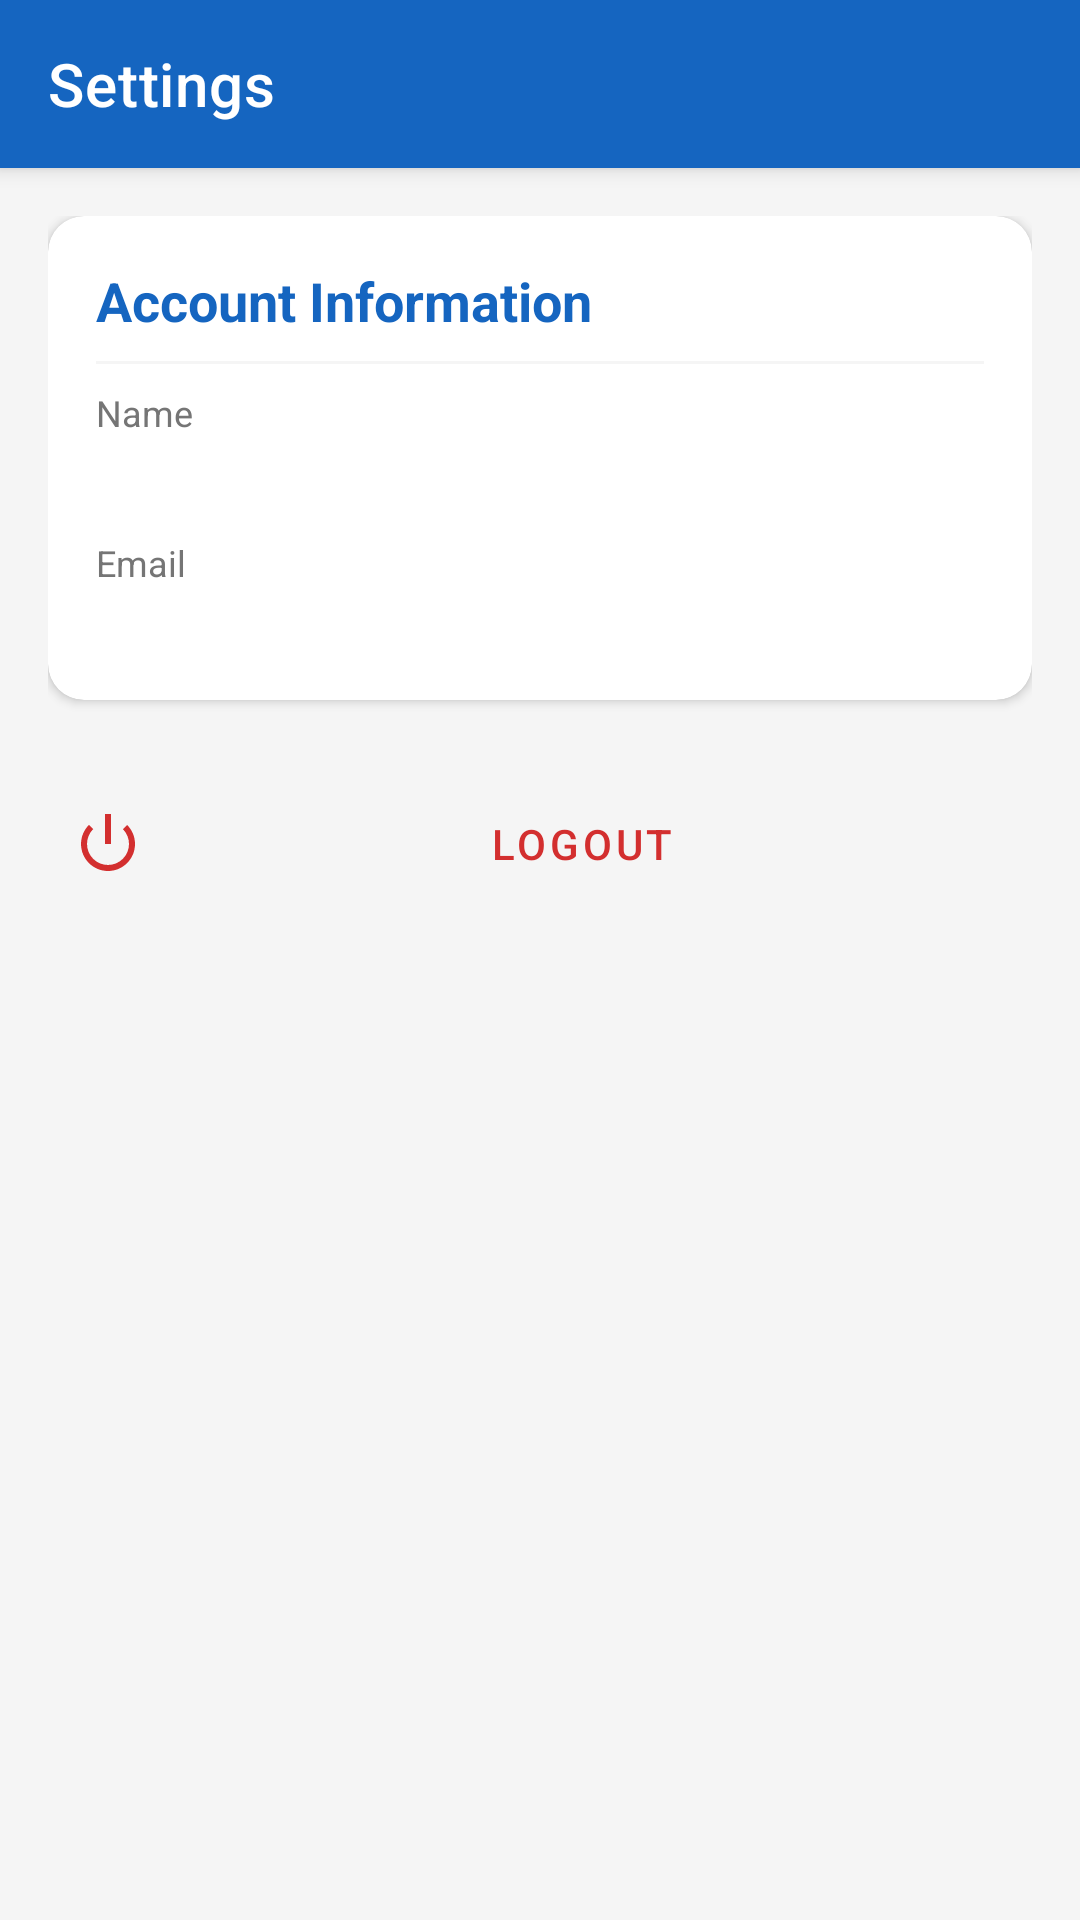

Reconstruct the res/layout file that produces this screen, plus the resources it refers to.
<!-- AndroidManifest.xml: application theme Theme.ShopEase -->
<!-- res/layout/activity_settings.xml -->
<?xml version="1.0" encoding="utf-8"?>
<LinearLayout xmlns:android="http://schemas.android.com/apk/res/android"
    xmlns:app="http://schemas.android.com/apk/res-auto"
    android:layout_width="match_parent"
    android:layout_height="match_parent"
    android:orientation="vertical"
    android:background="@color/light_gray">

    <com.google.android.material.appbar.AppBarLayout
        android:layout_width="match_parent"
        android:layout_height="wrap_content"
        android:elevation="4dp">

        <com.google.android.material.appbar.MaterialToolbar
            android:id="@+id/toolbar"
            android:layout_width="match_parent"
            android:layout_height="?attr/actionBarSize"
            android:background="@color/primary"
            android:theme="@style/ThemeOverlay.MaterialComponents.Dark.ActionBar"
            app:navigationIconTint="@color/white"
            app:title="Settings"
            app:titleTextColor="@color/white" />

    </com.google.android.material.appbar.AppBarLayout>

    <LinearLayout
        android:layout_width="match_parent"
        android:layout_height="match_parent"
        android:orientation="vertical"
        android:padding="16dp">

        <com.google.android.material.card.MaterialCardView
            android:layout_width="match_parent"
            android:layout_height="wrap_content"
            app:cardCornerRadius="12dp"
            app:cardElevation="2dp">

            <LinearLayout
                android:layout_width="match_parent"
                android:layout_height="wrap_content"
                android:orientation="vertical"
                android:padding="16dp">

                <TextView
                    android:layout_width="wrap_content"
                    android:layout_height="wrap_content"
                    android:text="@string/account_info"
                    android:textColor="@color/primary"
                    android:textSize="18sp"
                    android:textStyle="bold" />

                <View
                    android:layout_width="match_parent"
                    android:layout_height="1dp"
                    android:layout_marginVertical="8dp"
                    android:background="@color/light_gray" />

                <TextView
                    android:layout_width="wrap_content"
                    android:layout_height="wrap_content"
                    android:text="@string/name_label"
                    android:textColor="@color/text_gray"
                    android:textSize="12sp" />

                <TextView
                    android:id="@+id/tvUserName"
                    android:layout_width="wrap_content"
                    android:layout_height="wrap_content"
                    android:textColor="@color/text_dark"
                    android:textSize="16sp" />

                <TextView
                    android:layout_width="wrap_content"
                    android:layout_height="wrap_content"
                    android:layout_marginTop="12dp"
                    android:text="@string/email_label"
                    android:textColor="@color/text_gray"
                    android:textSize="12sp" />

                <TextView
                    android:id="@+id/tvUserEmail"
                    android:layout_width="wrap_content"
                    android:layout_height="wrap_content"
                    android:textColor="@color/text_dark"
                    android:textSize="16sp" />

            </LinearLayout>
        </com.google.android.material.card.MaterialCardView>

        <com.google.android.material.button.MaterialButton
            android:id="@+id/btnLogout"
            style="@style/Widget.MaterialComponents.Button.TextButton"
            android:layout_width="match_parent"
            android:layout_height="wrap_content"
            android:layout_marginTop="24dp"
            android:text="@string/logout_button"
            android:textColor="#D32F2F"
            app:icon="@android:drawable/ic_lock_power_off"
            app:iconTint="#D32F2F" />

    </LinearLayout>

</LinearLayout>
<!-- resources referenced by this layout -->
<resources>
  <color name="light_gray">#F5F5F5</color>
  <color name="primary">#1565C0</color>
  <color name="text_dark">#212121</color>
  <color name="text_gray">#757575</color>
  <color name="white">#FFFFFF</color>
  <string name="account_info">Account Information</string>
  <string name="email_label">Email</string>
  <string name="logout_button">Logout</string>
  <string name="name_label">Name</string>
  <style name="Theme.ShopEase" parent="Theme.MaterialComponents.DayNight.NoActionBar">
          <item name="colorPrimary">@color/primary</item>
          <item name="colorPrimaryVariant">@color/primary_dark</item>
          <item name="colorSecondary">@color/accent</item>
          <item name="android:statusBarColor" tools:targetApi="l">@color/primary_dark</item>
      </style>
  <color name="primary_dark">#0D47A1</color>
  <color name="accent">#FF6F00</color>
</resources>
